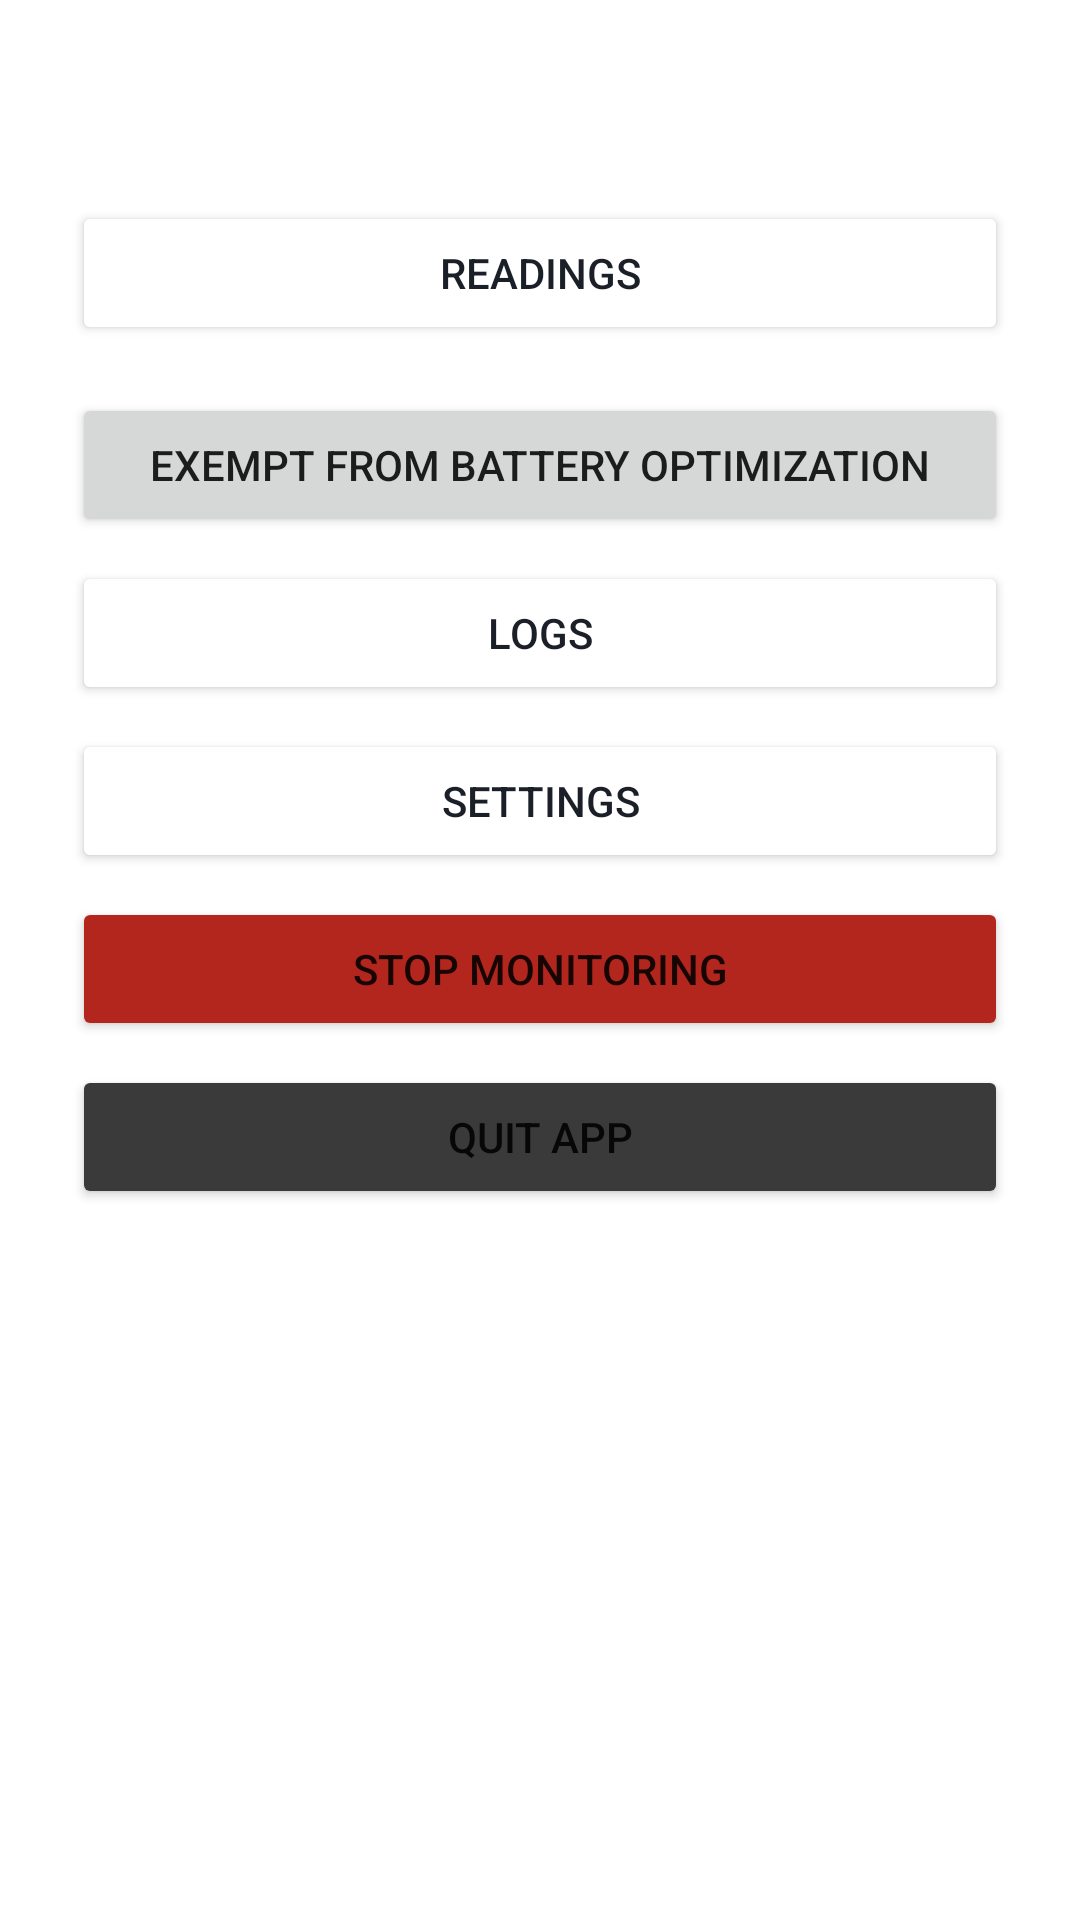

Android layout source for this screen:
<!-- AndroidManifest.xml: activity theme Theme.CarMonitor -->
<!-- res/layout/activity_status.xml -->
<?xml version="1.0" encoding="utf-8"?>
<ScrollView xmlns:android="http://schemas.android.com/apk/res/android"
    android:layout_width="match_parent"
    android:layout_height="match_parent">

    <LinearLayout
        android:layout_width="match_parent"
        android:layout_height="wrap_content"
        android:orientation="vertical"
        android:padding="24dp">

        <TextView
            android:id="@+id/statusText"
            android:layout_width="match_parent"
            android:layout_height="wrap_content"
            android:textSize="20sp"
            android:textStyle="bold"
            android:paddingBottom="16dp" />

        <Button
            android:id="@+id/readingsButton"
            android:layout_width="match_parent"
            android:layout_height="wrap_content"
            android:backgroundTint="@color/toggle_button_background"
            android:textColor="@color/toggle_button_text"
            android:text="@string/readings_button" />

        <LinearLayout
            android:id="@+id/readingsGroup"
            android:layout_width="match_parent"
            android:layout_height="wrap_content"
            android:orientation="vertical"
            android:visibility="gone">

            <TextView
                android:id="@+id/readingsText"
                android:layout_width="match_parent"
                android:layout_height="wrap_content"
                android:layout_marginTop="8dp"
                android:textSize="16sp"
                android:fontFamily="monospace" />

        </LinearLayout>

        <Button
            android:id="@+id/batteryOptimizationButton"
            android:layout_width="match_parent"
            android:layout_height="wrap_content"
            android:layout_marginTop="16dp"
            android:text="@string/battery_optimization_button" />

        <Button
            android:id="@+id/logsButton"
            android:layout_width="match_parent"
            android:layout_height="wrap_content"
            android:layout_marginTop="8dp"
            android:backgroundTint="@color/toggle_button_background"
            android:textColor="@color/toggle_button_text"
            android:text="@string/logs_button" />

        <LinearLayout
            android:id="@+id/logsGroup"
            android:layout_width="match_parent"
            android:layout_height="wrap_content"
            android:orientation="vertical"
            android:visibility="gone">

            <Button
                android:id="@+id/exportButton"
                android:layout_width="match_parent"
                android:layout_height="wrap_content"
                android:layout_marginTop="8dp"
                android:text="@string/export_logs_button" />

            <Button
                android:id="@+id/viewLogsButton"
                android:layout_width="match_parent"
                android:layout_height="wrap_content"
                android:layout_marginTop="8dp"
                android:text="@string/view_logs_button" />

            <Button
                android:id="@+id/gitPushButton"
                android:layout_width="match_parent"
                android:layout_height="wrap_content"
                android:layout_marginTop="8dp"
                android:text="@string/git_push_button" />

            <Button
                android:id="@+id/backupToDriveButton"
                android:layout_width="match_parent"
                android:layout_height="wrap_content"
                android:layout_marginTop="8dp"
                android:text="@string/backup_to_drive_button" />

        </LinearLayout>

        <Button
            android:id="@+id/settingsButton"
            android:layout_width="match_parent"
            android:layout_height="wrap_content"
            android:layout_marginTop="8dp"
            android:backgroundTint="@color/toggle_button_background"
            android:textColor="@color/toggle_button_text"
            android:text="@string/settings_button" />

        <LinearLayout
            android:id="@+id/settingsGroup"
            android:layout_width="match_parent"
            android:layout_height="wrap_content"
            android:orientation="vertical"
            android:visibility="gone">

            <Button
                android:id="@+id/pairDevicesButton"
                android:layout_width="match_parent"
                android:layout_height="wrap_content"
                android:layout_marginTop="8dp"
                android:text="@string/pair_devices_button" />

            <Button
                android:id="@+id/showPairedButton"
                android:layout_width="match_parent"
                android:layout_height="wrap_content"
                android:layout_marginTop="8dp"
                android:text="@string/show_paired_button" />

            <Button
                android:id="@+id/selectVehicleButton"
                android:layout_width="match_parent"
                android:layout_height="wrap_content"
                android:layout_marginTop="8dp"
                android:text="@string/select_vehicle_button" />

            <Button
                android:id="@+id/copySshKeyButton"
                android:layout_width="match_parent"
                android:layout_height="wrap_content"
                android:layout_marginTop="8dp"
                android:enabled="false"
                android:text="@string/copy_ssh_key_button" />

            <Button
                android:id="@+id/testAlertButton"
                android:layout_width="match_parent"
                android:layout_height="wrap_content"
                android:layout_marginTop="8dp"
                android:text="@string/test_alert_button" />

            <Button
                android:id="@+id/checkForUpdatesButton"
                android:layout_width="match_parent"
                android:layout_height="wrap_content"
                android:layout_marginTop="8dp"
                android:text="@string/check_for_updates_button" />

        </LinearLayout>

        <Button
            android:id="@+id/stopButton"
            android:layout_width="match_parent"
            android:layout_height="wrap_content"
            android:layout_marginTop="8dp"
            android:backgroundTint="#B3261E"
            android:text="@string/stop_button" />

        <Button
            android:id="@+id/quitButton"
            android:layout_width="match_parent"
            android:layout_height="wrap_content"
            android:layout_marginTop="8dp"
            android:backgroundTint="#3A3A3A"
            android:text="@string/quit_app_button" />

        <TextView
            android:id="@+id/versionText"
            android:layout_width="match_parent"
            android:layout_height="wrap_content"
            android:layout_marginTop="16dp"
            android:gravity="center"
            android:textSize="11sp"
            android:textColor="#888888" />

    </LinearLayout>

</ScrollView>
<!-- resources referenced by this layout -->
<resources>
  <color name="toggle_button_background">#FFFFFF</color>
  <color name="toggle_button_text">#1B1F27</color>
  <string name="backup_to_drive_button">Backup to Google Drive</string>
  <string name="battery_optimization_button">Exempt from battery optimization</string>
  <string name="check_for_updates_button">Check for Updates</string>
  <string name="copy_ssh_key_button">Copy SSH Public Key</string>
  <string name="export_logs_button">Export Logs</string>
  <string name="git_push_button">Git Push</string>
  <string name="logs_button">Logs</string>
  <string name="pair_devices_button">Pair Bluetooth OBD2 Scanners</string>
  <string name="quit_app_button">Quit App</string>
  <string name="readings_button">Readings</string>
  <string name="select_vehicle_button">Select Vehicle</string>
  <string name="settings_button">Settings</string>
  <string name="show_paired_button">Show Paired Devices</string>
  <string name="stop_button">Stop monitoring</string>
  <string name="test_alert_button">Test Alert</string>
  <string name="view_logs_button">View App Logs</string>
  <style name="Theme.CarMonitor" parent="Theme.MaterialComponents.DayNight.NoActionBar" />
</resources>
